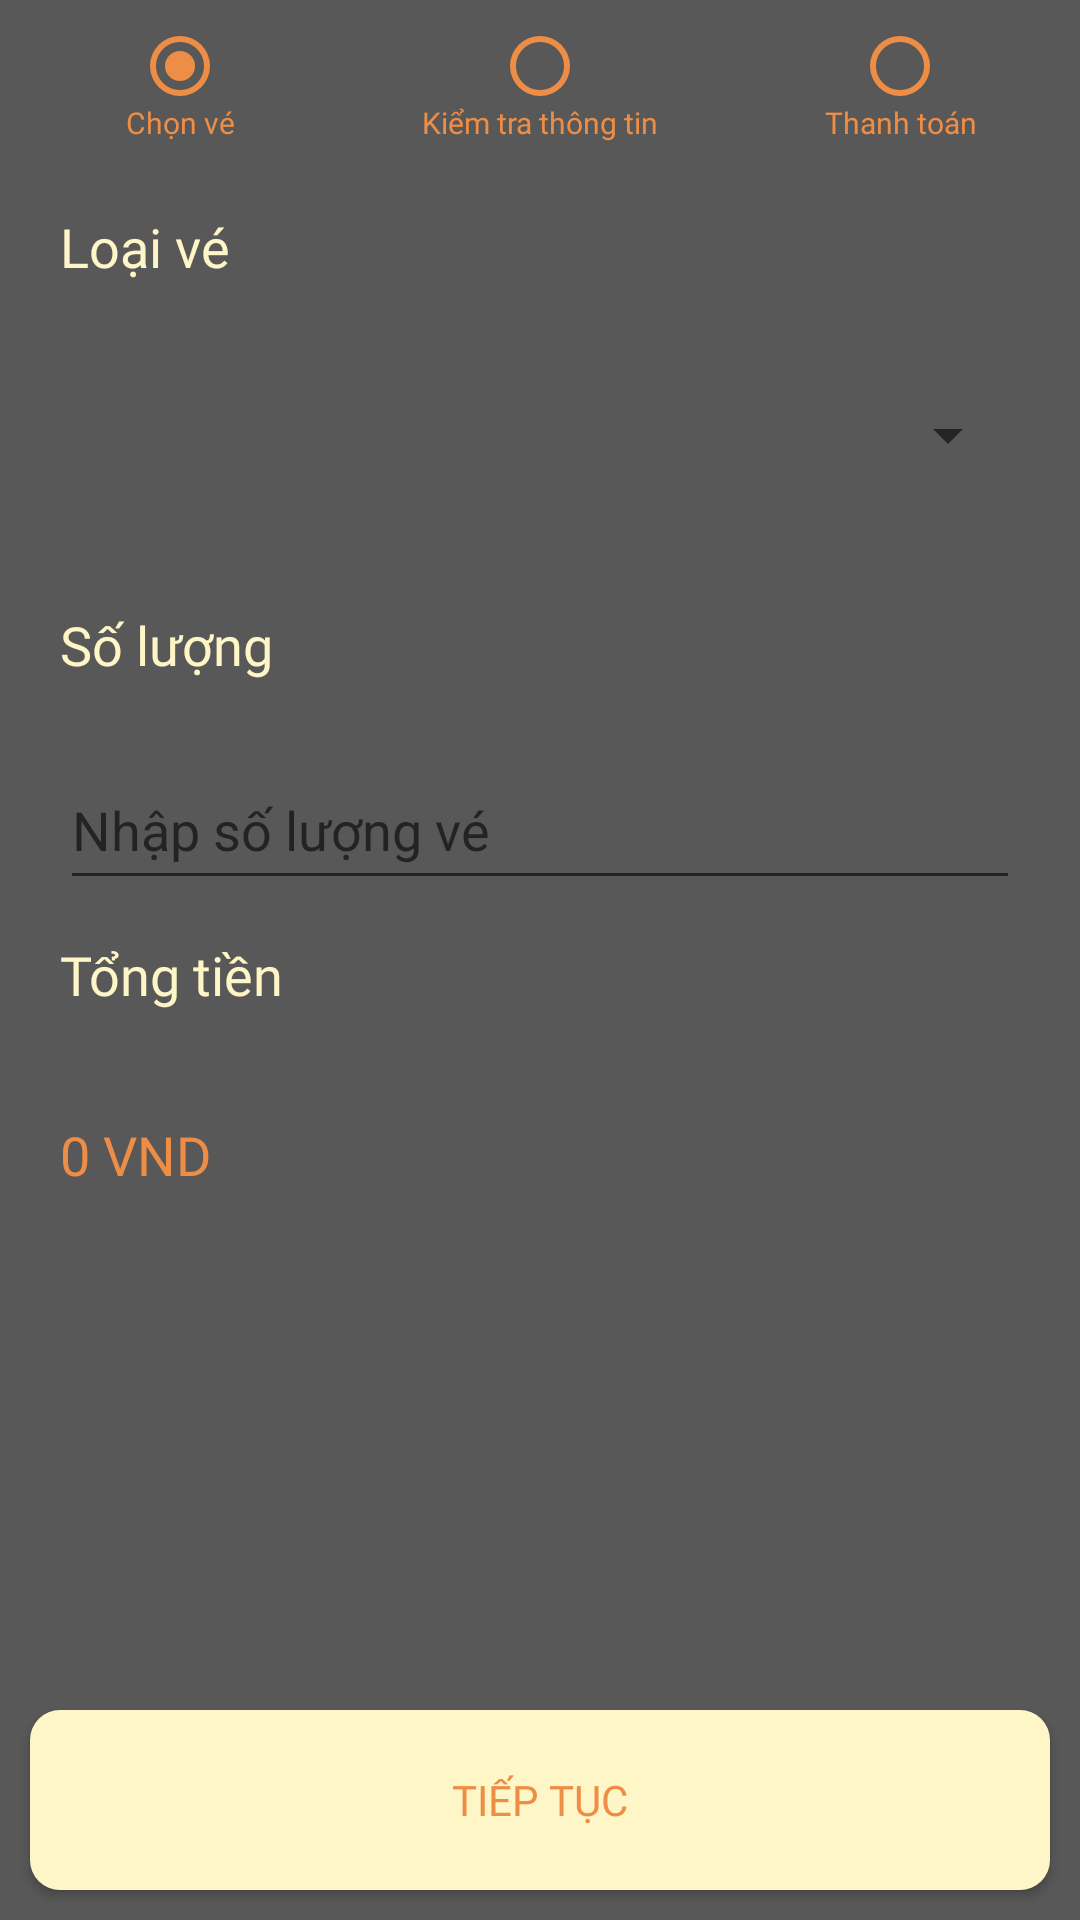

This screen was rendered from an Android layout file. Write that file and the resources it references.
<!-- AndroidManifest.xml: application theme Theme.Ticket -->
<!-- res/layout/fragment_select_ticket.xml -->
<?xml version="1.0" encoding="utf-8"?>
<RelativeLayout xmlns:android="http://schemas.android.com/apk/res/android"
    xmlns:tools="http://schemas.android.com/tools"
    android:layout_width="match_parent"
    android:layout_height="match_parent"
    android:background="@color/xam"
    tools:context=".activity.SelectTicketFragment">

        <LinearLayout
            android:layout_width="match_parent"
            android:layout_height="60dp"
            android:orientation="horizontal"
            android:layout_alignParentTop="true"
            >

            <TextView
                android:layout_width="match_parent"
                android:layout_height="wrap_content"
                android:layout_weight="1"
                android:drawableTop="@drawable/radio_button_checked_24px"
                android:fontFamily="@font/roboto_regular"
                android:gravity="center"
                android:paddingTop="10dp"
                android:textColor="@color/sunset"
                android:textSize="10sp"
                android:text="Chọn vé"
                />
            <TextView
                android:layout_width="match_parent"
                android:layout_height="wrap_content"
                android:layout_weight="1"
                android:drawableTop="@drawable/radio_button_unchecked_24px"
                android:fontFamily="@font/roboto_regular"
                android:gravity="center"
                android:paddingTop="10dp"
                android:textColor="@color/sunset"
                android:textSize="10sp"
                android:text="Kiểm tra thông tin"
                 />

            <TextView
                android:layout_width="match_parent"
                android:layout_height="wrap_content"
                android:layout_weight="1"
                android:drawableTop="@drawable/radio_button_unchecked_24px"
                android:fontFamily="@font/roboto_regular"
                android:gravity="center"
                android:paddingTop="8dp"
                android:textColor="@color/sunset"
                android:textSize="10sp"
                android:text="Thanh toán"
                />
        </LinearLayout>

        <TextView
            android:layout_width="match_parent"
            android:layout_height="50dp"
            android:layout_weight="1"
            android:textSize="18sp"
            android:text="Loại vé"
            android:textColor="@color/petal"
            android:fontFamily="@font/roboto_bold"
            android:layout_marginLeft="20dp"
            android:layout_marginRight="20dp"
            android:layout_marginTop="70dp"
            android:textAlignment="textStart"
            />

        

    <Spinner
        android:id="@+id/spinnerTicketType"
        android:layout_width="match_parent"
        android:layout_height="50dp"
        android:layout_marginTop="120dp"
        android:layout_marginLeft="20dp"
        android:layout_marginRight="20dp"
        />

    <TextView
            android:layout_width="match_parent"
            android:layout_height="50dp"
            android:textSize="18sp"
            android:text="Số lượng"
            android:gravity="center_vertical"
            android:layout_marginLeft="20dp"
            android:layout_marginTop="190dp"
            android:textColor="@color/petal"
            android:fontFamily="@font/roboto_bold"
            />
        <EditText
            android:id="@+id/edtTicketQuantity"
            android:layout_width="match_parent"
            android:layout_height="50dp"
            android:layout_marginLeft="20dp"
            android:layout_marginRight="20dp"
            android:textColor="@color/petal"
            android:layout_marginTop="250dp"
            android:hint="Nhập số lượng vé"
            android:inputType="number" />
    <TextView
        android:layout_width="match_parent"
        android:layout_height="50dp"
        android:textSize="18sp"
        android:text="Tổng tiền"
        android:gravity="center_vertical"
        android:layout_marginLeft="20dp"
        android:layout_marginTop="300dp"
        android:textColor="@color/petal"
        android:fontFamily="@font/roboto_bold"
        />
    <TextView
        android:id="@+id/tongTienSelect"
        android:layout_width="match_parent"
        android:layout_height="50dp"
        android:textSize="18sp"
        android:text="0 VND"
        android:gravity="center_vertical"
        android:layout_marginLeft="20dp"
        android:layout_marginTop="360dp"
        android:textColor="@color/sunset"
        android:fontFamily="@font/roboto_bold"
        />

        <Button
            android:id="@+id/nextBuyTicket"
            android:layout_width="match_parent"
            android:layout_height="60dp"
            android:layout_margin="10dp"
            android:layout_marginTop="20dp"
            android:background="@drawable/bg_button_notselected"
            android:fontFamily="@font/roboto_regular"
            android:text="Tiếp tục"
            android:layout_alignParentBottom="true"
            android:textColor="@color/sunset" />

</RelativeLayout>
<!-- resources referenced by this layout -->
<resources>
  <color name="petal">#FEF6C7</color>
  <color name="sunset">#EE8E46</color>
  <color name="xam">#595858</color>
  <!-- drawable bg_button_notselected (drawable) -->
  <?xml version="1.0" encoding="utf-8"?>
  <shape xmlns:android="http://schemas.android.com/apk/res/android">
  
  <solid android:color="@color/petal"/>
      <corners android:radius="10dp"/>
  </shape>
  <!-- drawable radio_button_checked_24px (drawable) -->
  <vector xmlns:android="http://schemas.android.com/apk/res/android"
      android:width="24dp"
      android:height="24dp"
      android:viewportWidth="960"
      android:viewportHeight="960"
      android:tint="@color/sunset">
    <path
        android:fillColor="@android:color/white"
        android:pathData="M480,680Q563,680 621.5,621.5Q680,563 680,480Q680,397 621.5,338.5Q563,280 480,280Q397,280 338.5,338.5Q280,397 280,480Q280,563 338.5,621.5Q397,680 480,680ZM480,880Q397,880 324,848.5Q251,817 197,763Q143,709 111.5,636Q80,563 80,480Q80,397 111.5,324Q143,251 197,197Q251,143 324,111.5Q397,80 480,80Q563,80 636,111.5Q709,143 763,197Q817,251 848.5,324Q880,397 880,480Q880,563 848.5,636Q817,709 763,763Q709,817 636,848.5Q563,880 480,880ZM480,800Q614,800 707,707Q800,614 800,480Q800,346 707,253Q614,160 480,160Q346,160 253,253Q160,346 160,480Q160,614 253,707Q346,800 480,800ZM480,480Q480,480 480,480Q480,480 480,480Q480,480 480,480Q480,480 480,480Q480,480 480,480Q480,480 480,480Q480,480 480,480Q480,480 480,480Z"/>
  </vector>
  <!-- drawable radio_button_unchecked_24px (drawable) -->
  <vector xmlns:android="http://schemas.android.com/apk/res/android"
      android:width="24dp"
      android:height="24dp"
      android:viewportWidth="960"
      android:viewportHeight="960"
      android:tint="@color/sunset">
    <path
        android:fillColor="@android:color/white"
        android:pathData="M480,880Q397,880 324,848.5Q251,817 197,763Q143,709 111.5,636Q80,563 80,480Q80,397 111.5,324Q143,251 197,197Q251,143 324,111.5Q397,80 480,80Q563,80 636,111.5Q709,143 763,197Q817,251 848.5,324Q880,397 880,480Q880,563 848.5,636Q817,709 763,763Q709,817 636,848.5Q563,880 480,880ZM480,800Q614,800 707,707Q800,614 800,480Q800,346 707,253Q614,160 480,160Q346,160 253,253Q160,346 160,480Q160,614 253,707Q346,800 480,800ZM480,480Q480,480 480,480Q480,480 480,480Q480,480 480,480Q480,480 480,480Q480,480 480,480Q480,480 480,480Q480,480 480,480Q480,480 480,480Z"/>
  </vector>
  <style name="Theme.Ticket" parent="Base.Theme.Ticket" />
  <style name="Base.Theme.Ticket" parent="Theme.AppCompat.Light.NoActionBar">
          
          
      </style>
</resources>
